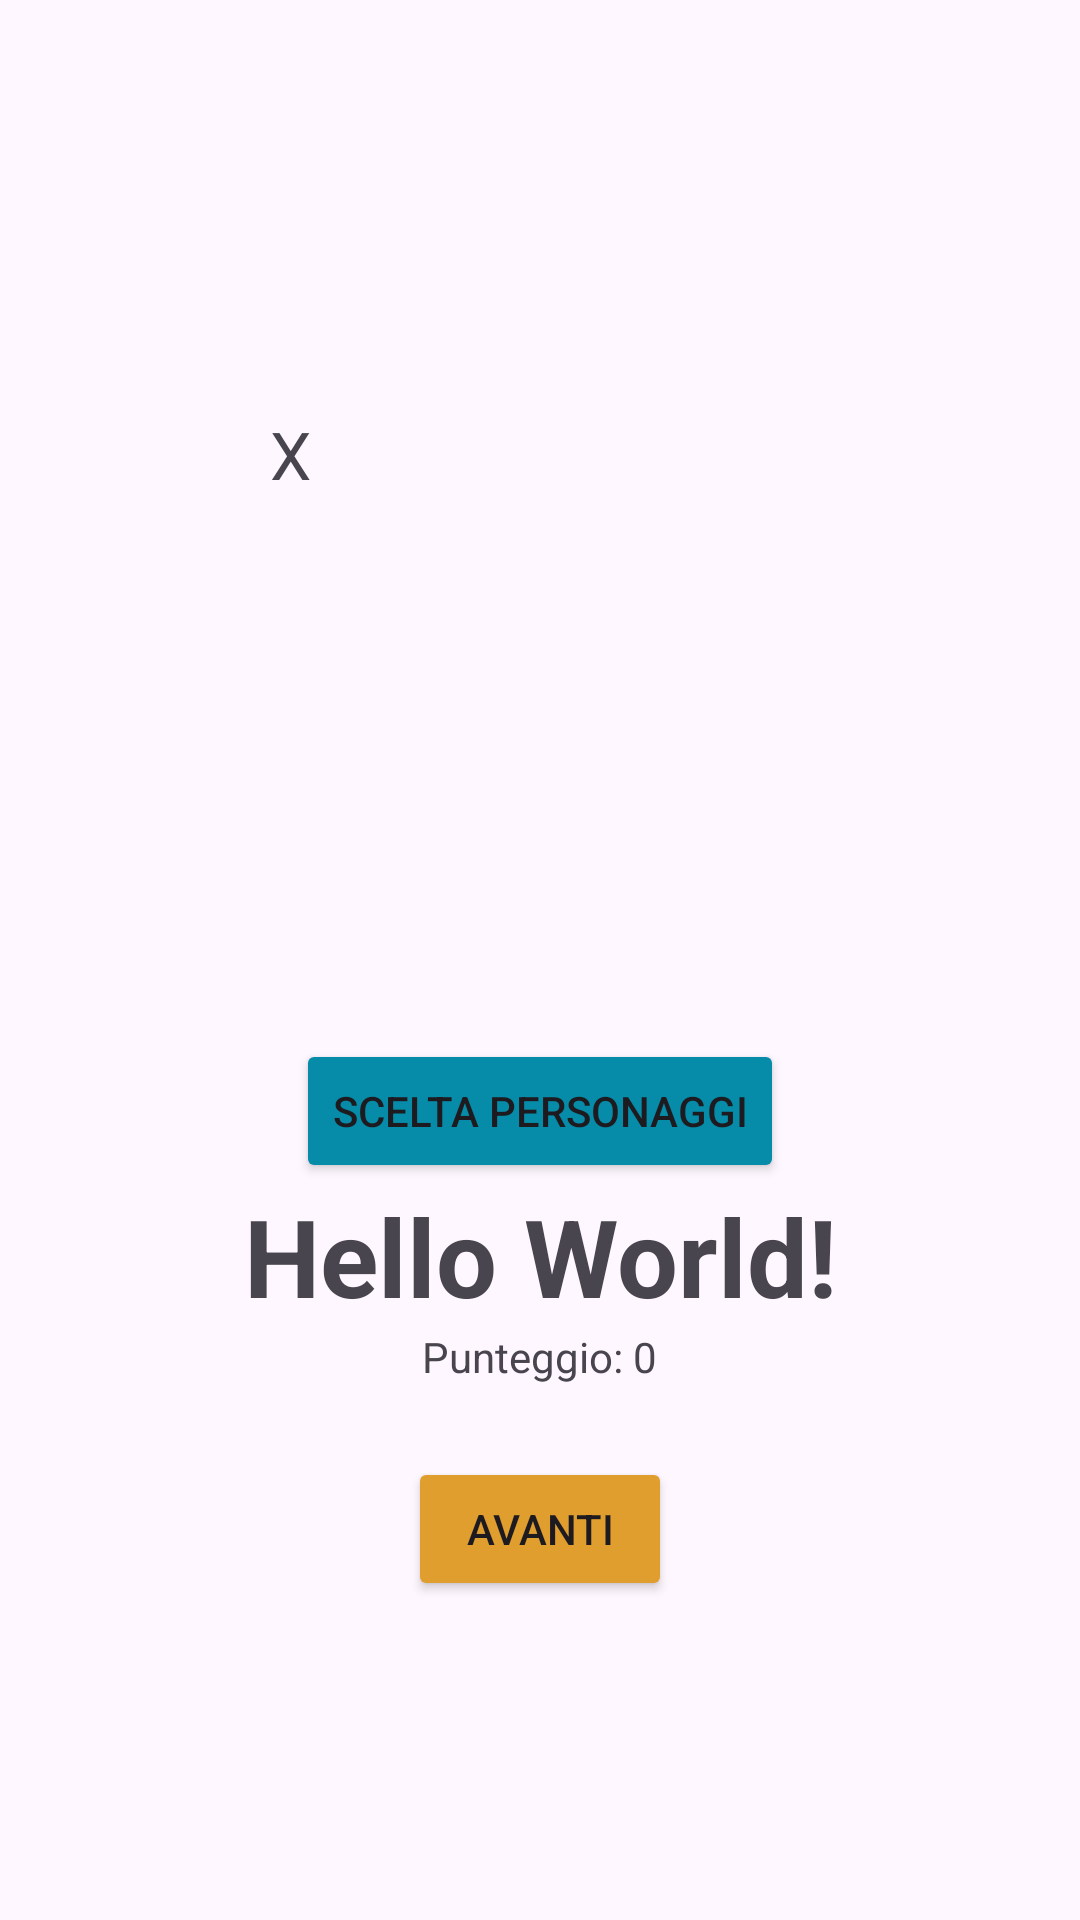

Layout XML and referenced resources for this Android screen:
<!-- AndroidManifest.xml: application theme Theme.Pronuntia -->
<!-- res/layout/activity_home_bambino.xml -->
<?xml version="1.0" encoding="utf-8"?>
<LinearLayout xmlns:android="http://schemas.android.com/apk/res/android"
    xmlns:app="http://schemas.android.com/apk/res-auto"
    xmlns:tools="http://schemas.android.com/tools"
    android:id="@+id/main"
    android:layout_width="match_parent"
    android:layout_height="match_parent"
    android:gravity="center"
    android:orientation="vertical"
    tools:context=".HomeBambino">



    <LinearLayout
        android:layout_width="match_parent"
        android:layout_height="wrap_content"
        android:orientation="horizontal">
        <ImageView
            android:layout_width="90dp"
            android:layout_height="90dp"
            android:src="@drawable/trophy"/>

        <TextView
            android:layout_width="wrap_content"
            android:layout_height="wrap_content"
            android:text="X "
            android:textSize="22dp"
            android:layout_gravity="center"/>
        <TextView
            android:id="@+id/trofei"
            android:layout_width="wrap_content"
            android:layout_height="wrap_content"
            android:text=""
            android:textSize="22dp"
            android:layout_gravity="center"/>

    </LinearLayout>

    <LinearLayout
        android:layout_width="match_parent"
        android:layout_height="wrap_content"
        android:layout_marginBottom="50dp"
        android:gravity="left"
        android:orientation="horizontal">

        <ImageView
            android:id="@+id/pic"
            android:layout_width="100dp"
            android:layout_height="100dp" />

        <TextView
            android:id="@+id/frase"
            android:layout_width="match_parent"
            android:layout_height="wrap_content"
            android:textSize="17dp" />
    </LinearLayout>

    <LinearLayout
        android:layout_width="match_parent"
        android:layout_height="wrap_content"
        android:orientation="horizontal"
        android:gravity="center">

        <Button
            android:id="@+id/sceltaPersonaggio"
            android:backgroundTint="#068CA8"
            android:layout_width="wrap_content"
            android:layout_height="wrap_content"
            android:text="Scelta personaggi"/>

    </LinearLayout>


    <TextView
        android:id="@+id/textView"
        android:layout_width="wrap_content"
        android:layout_height="wrap_content"
        android:text="Hello World!"
        android:textAlignment="center"
        android:textSize="36sp"
        android:textStyle="bold"
        tools:layout_editor_absoluteX="19dp"
        tools:layout_editor_absoluteY="246dp" />

    <TextView
        android:id="@+id/punteggio"
        android:layout_width="wrap_content"
        android:layout_height="wrap_content"
        android:text="Punteggio: 0"/>

    <ScrollView
        android:layout_width="match_parent"
        android:layout_height="wrap_content">

        <LinearLayout
            android:layout_width="match_parent"
            android:layout_height="wrap_content"
            android:orientation="vertical"
            android:gravity="center">

            <androidx.recyclerview.widget.RecyclerView
                android:id="@+id/exercises"
                android:layout_width="match_parent"
                android:layout_height="wrap_content"
                android:layout_margin="12dp"
                android:scrollbars="vertical" />

            <Button
                android:id="@+id/avanti"
                android:layout_width="wrap_content"
                android:layout_height="wrap_content"
                android:backgroundTint="#E09E2F"
                android:text="Avanti"/>

        </LinearLayout>
    </ScrollView>
</LinearLayout>
<!-- resources referenced by this layout -->
<resources>
  <style name="Theme.Pronuntia" parent="Base.Theme.Pronuntia" />
  
      0
  <style name="Base.Theme.Pronuntia" parent="Theme.Material3.DayNight.NoActionBar">
  
      </style>
</resources>
